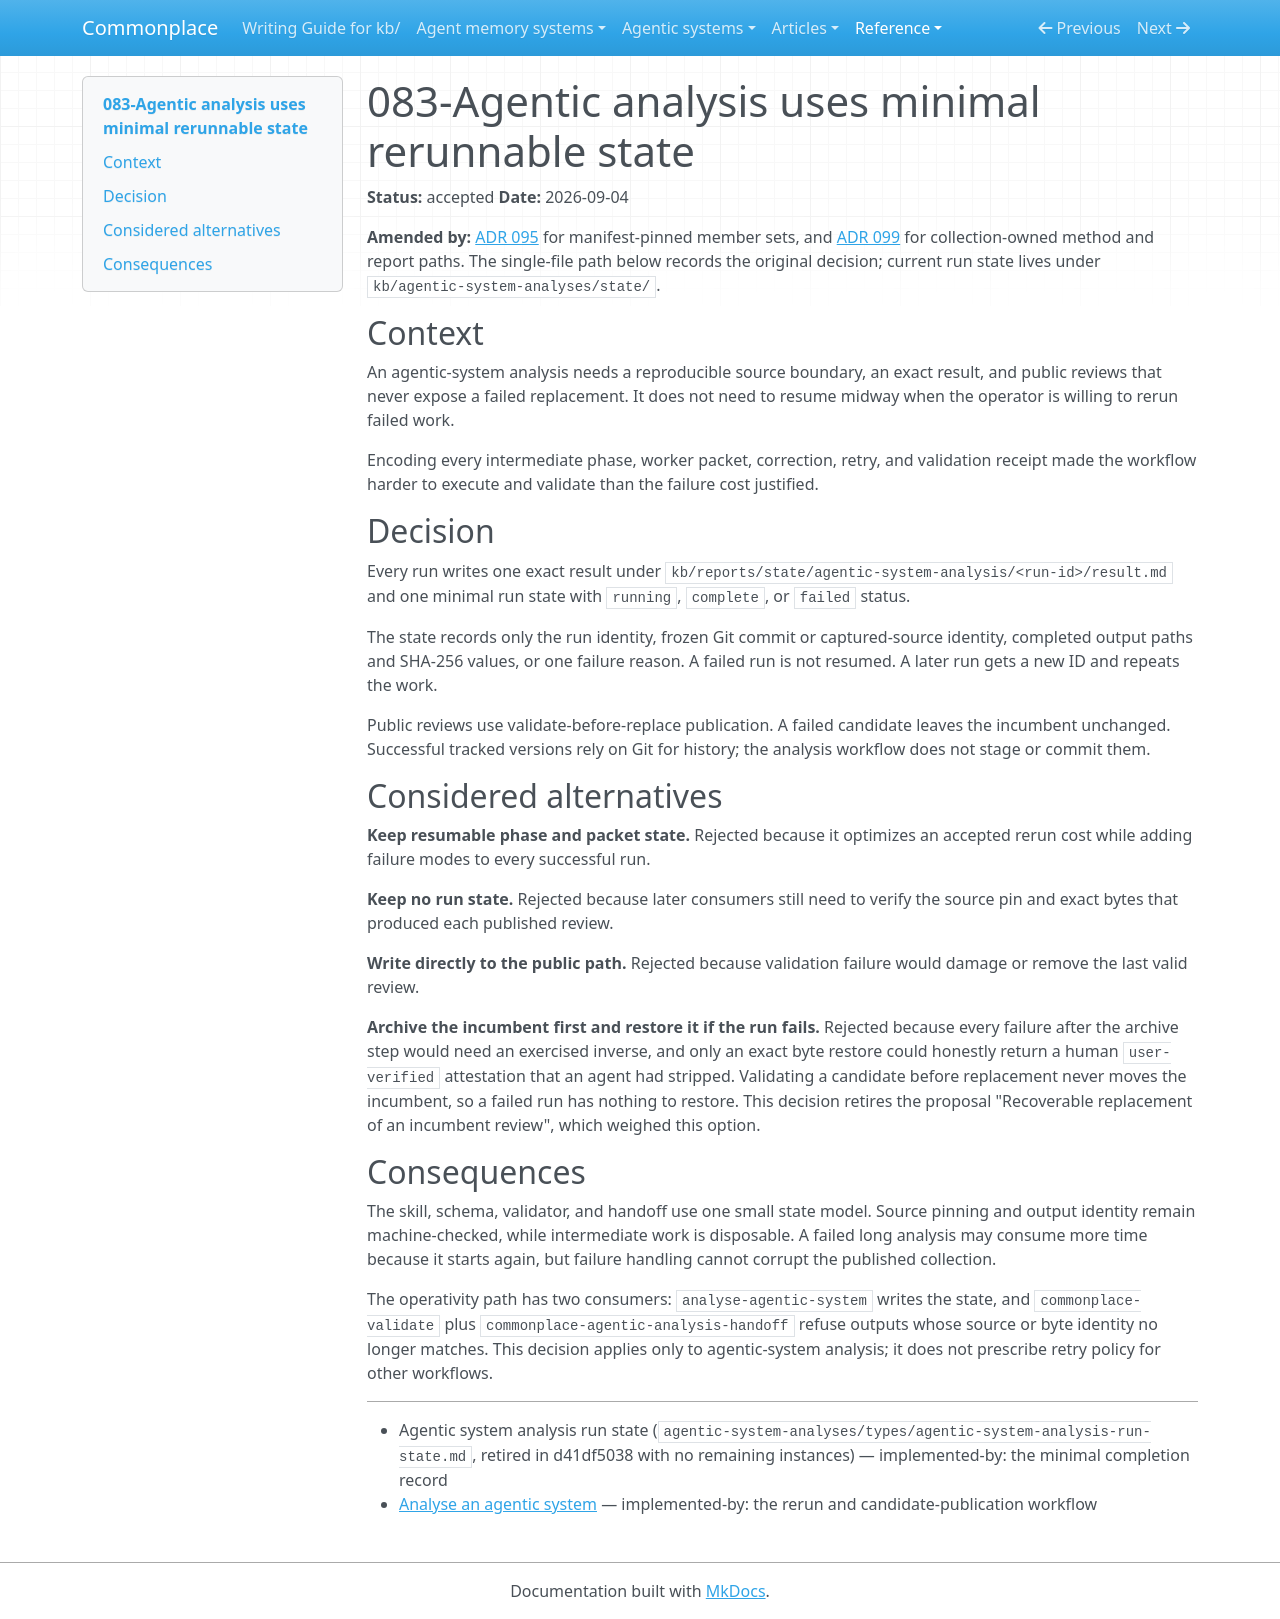

repository: zby/commonplace · page: reference/adr/083-agentic-analysis-carriers-follow-exact-result-consumers/index.html · generator: mkdocs

---
description: "Decision that agentic-system analysis keeps one minimal completion record and reruns failed work from a frozen source"
type: reference/types/adr.md
tags: []
status: accepted
---

# 083-Agentic analysis uses minimal rerunnable state

**Status:** accepted
**Date:** 2026-09-04

**Amended by:** [ADR 095](./095-directory-artifacts-add-shared-set-validation.md)
for manifest-pinned member sets, and [ADR 099](./099-agentic-analysis-method-and-reports-belong-to-the-collection.md)
for collection-owned method and report paths. The single-file path below records
the original decision; current run state lives under `kb/agentic-system-analyses/state/`.

## Context

An agentic-system analysis needs a reproducible source boundary, an exact
result, and public reviews that never expose a failed replacement. It does not
need to resume midway when the operator is willing to rerun failed work.

Encoding every intermediate phase, worker packet, correction, retry, and
validation receipt made the workflow harder to execute and validate than the
failure cost justified.

## Decision

Every run writes one exact result under
`kb/reports/state/agentic-system-analysis/<run-id>/result.md` and one minimal
run state with `running`, `complete`, or `failed` status.

The state records only the run identity, frozen Git commit or captured-source
identity, completed output paths and SHA-256 values, or one failure reason. A
failed run is not resumed. A later run gets a new ID and repeats the work.

Public reviews use validate-before-replace publication. A failed candidate
leaves the incumbent unchanged. Successful tracked versions rely on Git for
history; the analysis workflow does not stage or commit them.

## Considered alternatives

**Keep resumable phase and packet state.** Rejected because it optimizes an
accepted rerun cost while adding failure modes to every successful run.

**Keep no run state.** Rejected because later consumers still need to verify
the source pin and exact bytes that produced each published review.

**Write directly to the public path.** Rejected because validation failure
would damage or remove the last valid review.

**Archive the incumbent first and restore it if the run fails.** Rejected
because every failure after the archive step would need an exercised inverse,
and only an exact byte restore could honestly return a human `user-verified`
attestation that an agent had stripped. Validating a candidate before
replacement never moves the incumbent, so a failed run has nothing to restore.
This decision retires the proposal "Recoverable replacement of an incumbent
review", which weighed this option.

## Consequences

The skill, schema, validator, and handoff use one small state model. Source
pinning and output identity remain machine-checked, while intermediate work is
disposable. A failed long analysis may consume more time because it starts
again, but failure handling cannot corrupt the published collection.

The operativity path has two consumers: `analyse-agentic-system` writes the
state, and `commonplace-validate` plus
`commonplace-agentic-analysis-handoff` refuse outputs whose source or byte
identity no longer matches. This decision applies only to agentic-system
analysis; it does not prescribe retry policy for other workflows.

---

- Agentic system analysis run state (`agentic-system-analyses/types/agentic-system-analysis-run-state.md`, retired in d41df5038 with no remaining instances) — implemented-by: the minimal completion record
- [Analyse an agentic system](../../agentic-system-analyses/instructions/analyse-agentic-system/SKILL.md) — implemented-by: the rerun and candidate-publication workflow
